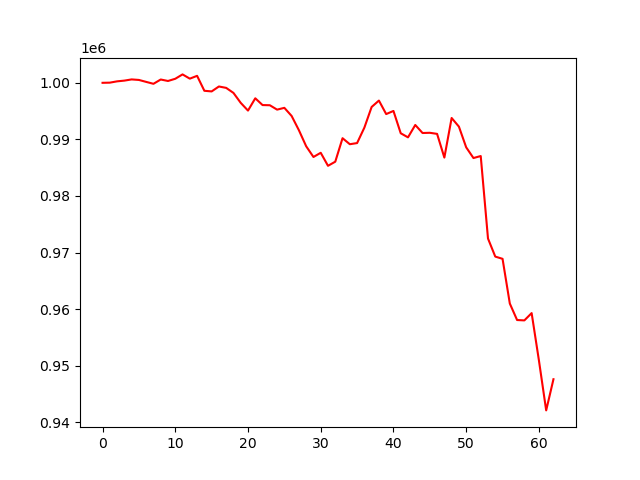

Data behind this chart, as committed beside it:
account_value, date, daily_return
1000000, 2023-07-07, 
1000028, 2023-07-10, 2.7626999999919022e-05
1000259, 2023-07-11, 0.0002316
1000389, 2023-07-12, 0.0001294
1000600, 2023-07-13, 0.0002113
1000506, 2023-07-14, -9.35738450256185e-05
1000162, 2023-07-17, -0.0003444
999824, 2023-07-18, -0.0003375
1000584, 2023-07-19, 0.0007596
1000323, 2023-07-20, -0.0002605
1000715, 2023-07-21, 0.0003913
1001487, 2023-07-24, 0.0007718
1000734, 2023-07-25, -0.0007516
1001233, 2023-07-26, 0.000498
998592, 2023-07-27, -0.002637
998479, 2023-07-28, -0.0001136
999350, 2023-07-31, 0.0008729
999104, 2023-08-01, -0.0002467
998213, 2023-08-02, -0.0008913
996457, 2023-08-03, -0.00176
995088, 2023-08-04, -0.001373
997264, 2023-08-07, 0.002186
996067, 2023-08-08, -0.0012
996036, 2023-08-09, -3.147678279458166e-05
995260, 2023-08-10, -0.0007794
995576, 2023-08-11, 0.0003182
994138, 2023-08-14, -0.001445
991619, 2023-08-15, -0.002534
988783, 2023-08-16, -0.00286
986890, 2023-08-17, -0.001915
987632, 2023-08-18, 0.0007518
985330, 2023-08-21, -0.002331
986058, 2023-08-22, 0.0007389
990208, 2023-08-23, 0.004209
989145, 2023-08-24, -0.001073
989347, 2023-08-25, 0.0002041
992075, 2023-08-28, 0.002757
995730, 2023-08-29, 0.003684
996862, 2023-08-30, 0.001137
994475, 2023-08-31, -0.002395
995026, 2023-09-01, 0.0005548
991082, 2023-09-05, -0.003964
990360, 2023-09-06, -0.0007287
992545, 2023-09-07, 0.002206
991129, 2023-09-08, -0.001427
991165, 2023-09-11, 3.717176770146047e-05
990973, 2023-09-12, -0.0001939
986782, 2023-09-13, -0.004229
993782, 2023-09-14, 0.007094
992255, 2023-09-15, -0.001537
988597, 2023-09-18, -0.003687
986702, 2023-09-19, -0.001917
987057, 2023-09-20, 0.0003607
972474, 2023-09-21, -0.01477
969281, 2023-09-22, -0.003284
968888, 2023-09-25, -0.0004052
960984, 2023-09-26, -0.008158
958069, 2023-09-27, -0.003033
958004, 2023-09-28, -6.841361888876296e-05
959294, 2023-09-29, 0.001347
... 3 more rows
